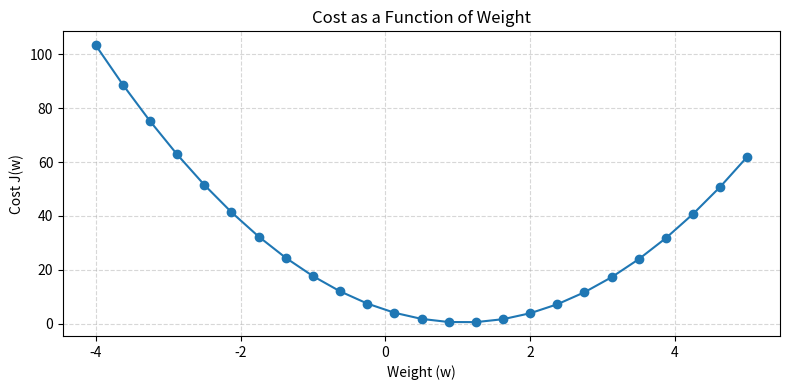
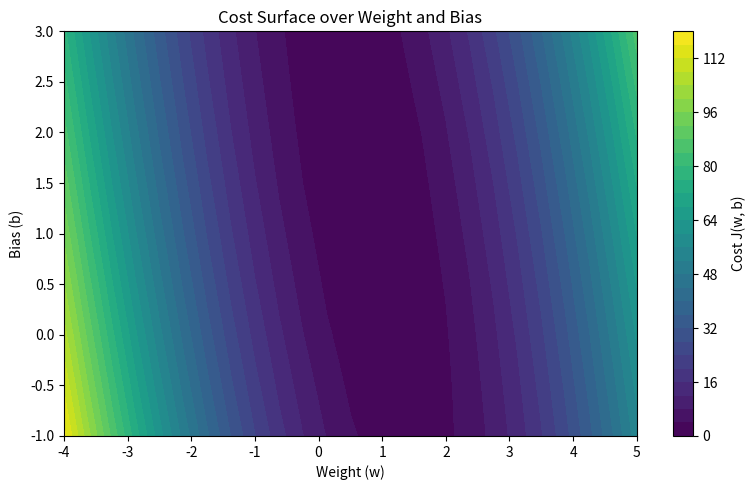

Reproduce these figures in Python, in order.
"""Utility functions for a simple linear regression example.

This module defines a linear model f(x) = w * x + b, a mean squared error
cost function, and helper routines to evaluate and visualise how the cost
changes with different slope (w) and intercept (b) values.
"""

from __future__ import annotations

from dataclasses import dataclass
from typing import Iterable, Tuple

import matplotlib.pyplot as plt
import numpy as np


@dataclass(frozen=True)
class LinearRegressionConfig:
    """Configuration object holding training data and intercept."""

    x_values: np.ndarray
    y_values: np.ndarray
    bias: float = 0.0

    @classmethod
    def default(cls) -> "LinearRegressionConfig":
        x_vals = np.arange(-1, stop=6, step=1, dtype=float)
        true_w, true_b = 0.75, 1.5
        y_vals = true_w * x_vals + true_b
        return cls(x_values=x_vals, y_values=y_vals, bias=true_b)


def linear_model(x: np.ndarray | float, weight: float, bias: float) -> np.ndarray:
    """Compute the linear model f(x) = w * x + b."""

    return weight * np.asarray(x, dtype=float) + bias


def mean_squared_cost(
    weight: float, config: LinearRegressionConfig, bias: float | None = None
) -> float:
    """Return 1/(2m) * sum((f(x) - y)^2) for the provided parameters."""

    bias_to_use = config.bias if bias is None else float(bias)
    predictions = linear_model(config.x_values, weight, bias_to_use)
    errors = predictions - config.y_values
    m = config.x_values.size
    return float((errors @ errors) / (2 * m))


def evaluate_weight(
    weight: float, bias: float | None = None
) -> Tuple[np.ndarray, np.ndarray, float]:
    """Evaluate predictions and cost for x in [-1, 5] given a weight.

    Parameters
    ----------
    weight: float
        The slope (w) to use in the linear model.
    bias: Optional[float]
        If provided, overrides the default bias from the configuration.

    Returns
    -------
    Tuple[np.ndarray, np.ndarray, float]
        A tuple with the x values, predicted y values, and the cost.
    """

    config = LinearRegressionConfig.default()
    bias_to_use = config.bias if bias is None else float(bias)

    predictions = linear_model(config.x_values, weight, bias_to_use)
    cost_value = mean_squared_cost(weight, config, bias=bias_to_use)
    return config.x_values, predictions, cost_value


def plot_cost_curve(weights: Iterable[float], bias: float | None = None) -> None:
    """Plot the cost function over a collection of weight values."""

    config = LinearRegressionConfig.default()
    weights = np.asarray(list(weights), dtype=float)
    bias_to_use = config.bias if bias is None else float(bias)
    costs = np.array([mean_squared_cost(w, config, bias=bias_to_use) for w in weights])

    plt.figure(figsize=(8, 4))
    plt.plot(weights, costs, marker="o")
    plt.title("Cost as a Function of Weight")
    plt.xlabel("Weight (w)")
    plt.ylabel("Cost J(w)")
    plt.grid(True, linestyle="--", alpha=0.5)
    plt.tight_layout()
    plt.show()


def _cost_grid(
    weights: Iterable[float], biases: Iterable[float]
) -> Tuple[np.ndarray, np.ndarray, np.ndarray]:
    """Return meshgrids of weights, biases, and corresponding cost values."""

    config = LinearRegressionConfig.default()
    weight_values = np.asarray(list(weights), dtype=float)
    bias_values = np.asarray(list(biases), dtype=float)
    weight_grid, bias_grid = np.meshgrid(weight_values, bias_values, indexing="xy")

    cost_grid = np.empty_like(weight_grid)
    for i in range(bias_grid.shape[0]):
        for j in range(weight_grid.shape[1]):
            cost_grid[i, j] = mean_squared_cost(
                weight_grid[i, j], config, bias=bias_grid[i, j]
            )

    return weight_grid, bias_grid, cost_grid


def plot_cost_contour(
    weights: Iterable[float], biases: Iterable[float]
) -> None:
    """Plot a filled contour of the cost surface over weight and bias values."""

    weight_grid, bias_grid, cost_grid = _cost_grid(weights, biases)

    plt.figure(figsize=(8, 5))
    contour = plt.contourf(weight_grid, bias_grid, cost_grid, levels=30, cmap="viridis")
    plt.colorbar(contour, label="Cost J(w, b)")
    plt.title("Cost Surface over Weight and Bias")
    plt.xlabel("Weight (w)")
    plt.ylabel("Bias (b)")
    plt.tight_layout()
    plt.show()


def plot_cost_surface(
    weights: Iterable[float], biases: Iterable[float]
) -> None:
    """Render a 3D surface of the cost across weight and bias values."""

    weight_grid, bias_grid, cost_grid = _cost_grid(weights, biases)

    fig = plt.figure(figsize=(9, 6))
    ax = fig.add_subplot(111, projection="3d")
    surface = ax.plot_surface(
        weight_grid,
        bias_grid,
        cost_grid,
        cmap="viridis",
        edgecolor="none",
        alpha=0.9,
    )
    fig.colorbar(surface, shrink=0.6, aspect=12, label="Cost J(w, b)")
    ax.set_title("3D Cost Surface")
    ax.set_xlabel("Weight (w)")
    ax.set_ylabel("Bias (b)")
    ax.set_zlabel("Cost")
    fig.tight_layout()
    plt.show()


if __name__ == "__main__":
    w_candidates = np.linspace(-4.0, 5.0, 25)
    b_candidates = np.linspace(-1.0, 3.0, 25)
    xs, preds, cost_val = evaluate_weight(weight=0.75, bias=0.2)

    print("x values:", xs)
    print("predicted y values:", preds)
    print("cost for w=0.75:", cost_val)

    plot_cost_curve(w_candidates, bias=0.2)
    plot_cost_contour(w_candidates, b_candidates)
